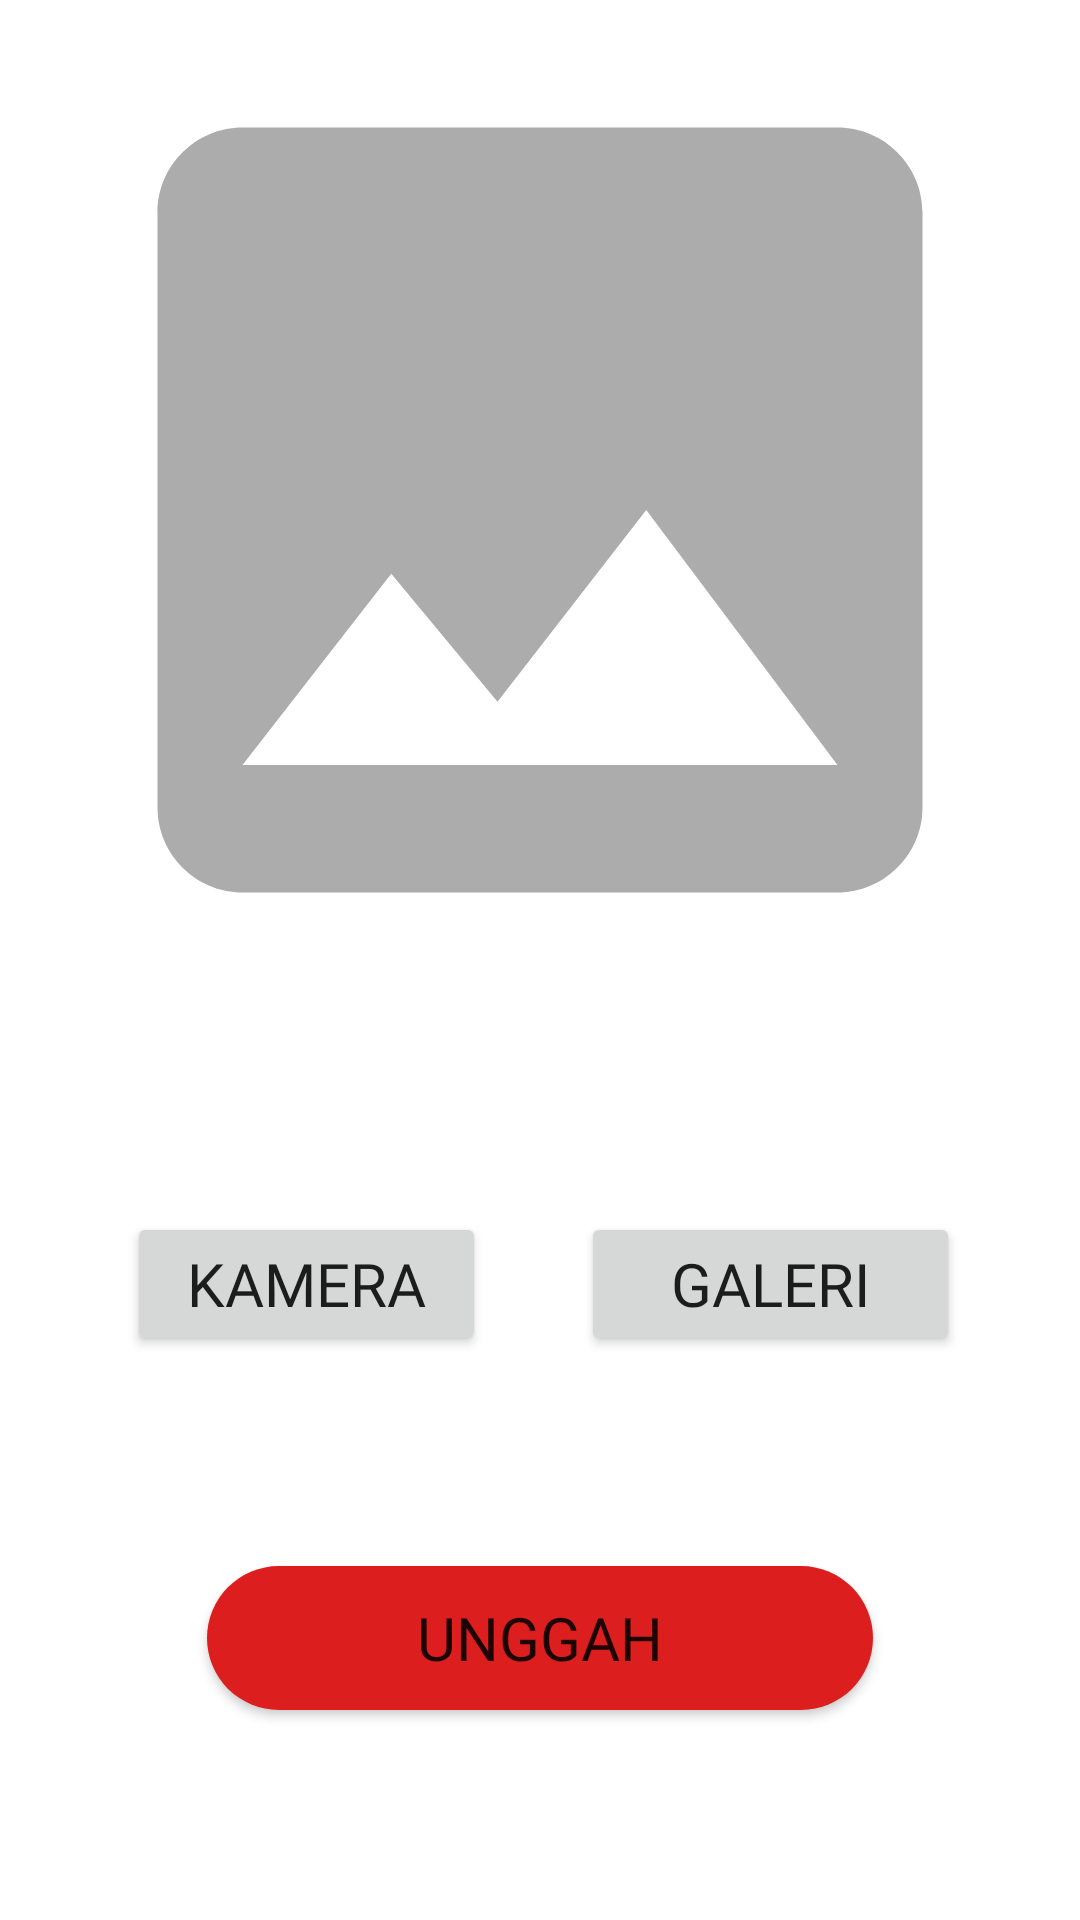

Android layout source for this screen:
<!-- AndroidManifest.xml: application theme Theme.Fragaria -->
<!-- res/layout/activity_scan.xml -->
<?xml version="1.0" encoding="utf-8"?>
<androidx.constraintlayout.widget.ConstraintLayout xmlns:android="http://schemas.android.com/apk/res/android"
    xmlns:app="http://schemas.android.com/apk/res-auto"
    xmlns:tools="http://schemas.android.com/tools"
    android:layout_width="match_parent"
    android:layout_height="match_parent"
    tools:context=".ScanActivity">

    <ImageView
        android:id="@+id/previewImageView"
        android:layout_width="match_parent"
        android:layout_height="match_parent"
        android:layout_marginBottom="300dp"
        app:layout_constraintEnd_toEndOf="parent"
        app:layout_constraintHorizontal_bias="0.0"
        app:layout_constraintStart_toStartOf="parent"
        app:layout_constraintTop_toTopOf="parent"
        app:srcCompat="@drawable/ic_baseline_insert_photo_24" />

    <Button
        android:id="@+id/cameraButton"
        android:layout_width="wrap_content"
        android:layout_height="wrap_content"
        android:layout_marginStart="40dp"
        android:layout_marginTop="64dp"
        android:fontFamily="@font/poppinsregular"
        android:paddingLeft="20dp"
        android:paddingRight="20dp"
        android:text="@string/text_buttonCamera"
        android:textSize="20sp"
        app:layout_constraintEnd_toEndOf="parent"
        app:layout_constraintHorizontal_bias="0.012"
        app:layout_constraintStart_toStartOf="parent"
        app:layout_constraintTop_toBottomOf="@+id/previewImageView" />

    <Button
        android:id="@+id/galleryButton"
        android:layout_width="wrap_content"
        android:layout_height="wrap_content"
        android:layout_marginTop="64dp"
        android:layout_marginEnd="40dp"
        android:fontFamily="@font/poppinsregular"
        android:paddingLeft="30dp"
        android:paddingRight="30dp"
        android:text="@string/text_buttonGallery"
        android:textSize="20sp"
        app:layout_constraintEnd_toEndOf="parent"
        app:layout_constraintHorizontal_bias="1.0"
        app:layout_constraintStart_toEndOf="@+id/cameraButton"
        app:layout_constraintTop_toBottomOf="@+id/previewImageView" />

    <Button
        android:id="@+id/uploadButton"
        android:layout_width="wrap_content"
        android:layout_height="wrap_content"
        android:background="@drawable/button"
        android:fontFamily="@font/poppinsregular"
        android:paddingLeft="70dp"
        android:paddingRight="70dp"
        android:text="@string/text_buttonUpload"
        android:textSize="20sp"
        app:layout_constraintBottom_toBottomOf="parent"
        app:layout_constraintEnd_toEndOf="parent"
        app:layout_constraintStart_toStartOf="parent"
        app:layout_constraintTop_toBottomOf="@+id/cameraButton" />


</androidx.constraintlayout.widget.ConstraintLayout>
<!-- resources referenced by this layout -->
<resources>
  <!-- drawable button (drawable) -->
  <?xml version="1.0" encoding="utf-8"?>
  <shape xmlns:android="http://schemas.android.com/apk/res/android">
      <solid android:color="@color/red"/>
      <corners
          android:radius="30dp"
          />
  </shape>
  <!-- drawable ic_baseline_insert_photo_24 (drawable) -->
  <vector android:height="200dp" android:tint="#ACACAC"
      android:viewportHeight="24" android:viewportWidth="24"
      android:width="200dp" xmlns:android="http://schemas.android.com/apk/res/android">
      <path android:fillColor="@android:color/white" android:pathData="M21,19V5c0,-1.1 -0.9,-2 -2,-2H5c-1.1,0 -2,0.9 -2,2v14c0,1.1 0.9,2 2,2h14c1.1,0 2,-0.9 2,-2zM8.5,13.5l2.5,3.01L14.5,12l4.5,6H5l3.5,-4.5z"/>
  </vector>
  <string name="text_buttonCamera">Kamera</string>
  <string name="text_buttonGallery">Galeri</string>
  <string name="text_buttonUpload">Unggah</string>
  <style name="Theme.Fragaria" parent="Theme.MaterialComponents.DayNight.NoActionBar">
          
          <item name="colorPrimary">@color/red</item>
          <item name="colorPrimaryVariant">@color/purple_700</item>
          <item name="colorOnPrimary">@color/white</item>
          
          <item name="colorSecondary">@color/teal_200</item>
          <item name="colorSecondaryVariant">@color/teal_700</item>
          <item name="colorOnSecondary">@color/black</item>
          
          <item name="android:statusBarColor">@color/red</item>
          
      </style>
  <color name="red">#DD1E1E</color>
  <color name="purple_700">#FF3700B3</color>
  <color name="white">#FFFFFFFF</color>
  <color name="teal_200">#FF03DAC5</color>
  <color name="teal_700">#FF018786</color>
  <color name="black">#FF000000</color>
</resources>
